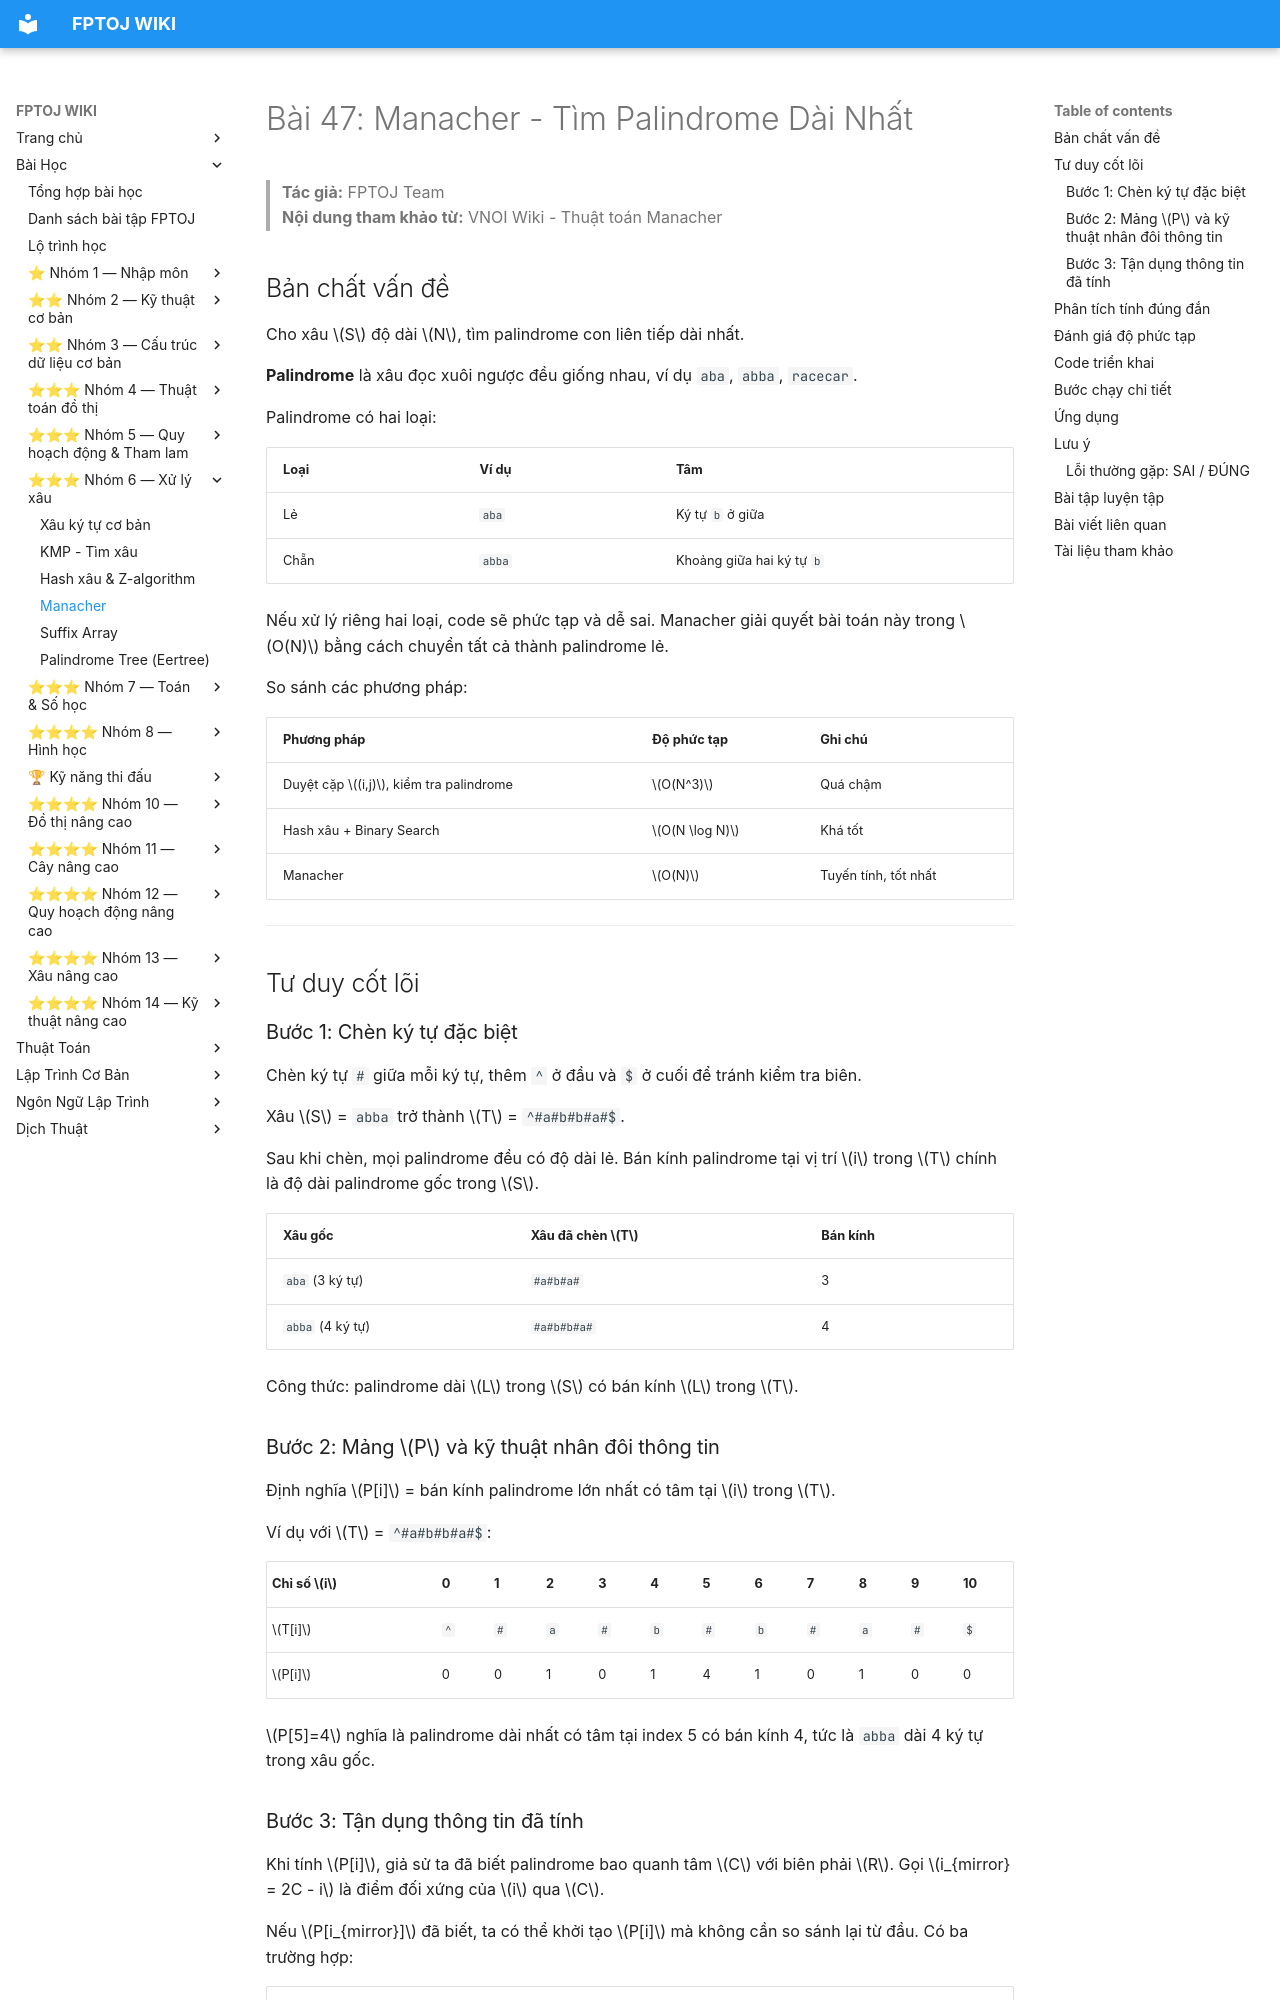

repository: FPTOJ-OJ/fptoj_wiki · page: lessons/manacher/index.html · generator: mkdocs

# Bài 47: Manacher - Tìm Palindrome Dài Nhất

> **Tác giả:** FPTOJ Team<br>
> **Nội dung tham khảo từ:** VNOI Wiki - Thuật toán Manacher

## Bản chất vấn đề

Cho xâu $S$ độ dài $N$, tìm palindrome con liên tiếp dài nhất.

**Palindrome** là xâu đọc xuôi ngược đều giống nhau, ví dụ `aba`, `abba`, `racecar`.

Palindrome có hai loại:

| Loại | Ví dụ | Tâm |
|------|-------|-----|
| Lẻ | `aba` | Ký tự `b` ở giữa |
| Chẵn | `abba` | Khoảng giữa hai ký tự `b` |

Nếu xử lý riêng hai loại, code sẽ phức tạp và dễ sai. Manacher giải quyết bài toán này trong $O(N)$ bằng cách chuyển tất cả thành palindrome lẻ.

So sánh các phương pháp:

| Phương pháp | Độ phức tạp | Ghi chú |
|-------------|-------------|---------|
| Duyệt cặp $(i,j)$, kiểm tra palindrome | $O(N^3)$ | Quá chậm |
| Hash xâu + Binary Search | $O(N \log N)$ | Khá tốt |
| Manacher | $O(N)$ | Tuyến tính, tốt nhất |

---

## Tư duy cốt lõi

### Bước 1: Chèn ký tự đặc biệt

Chèn ký tự `#` giữa mỗi ký tự, thêm `^` ở đầu và `$` ở cuối để tránh kiểm tra biên.

Xâu $S$ = `abba` trở thành $T$ = `^#a#b#b#a#$`.

Sau khi chèn, mọi palindrome đều có độ dài lẻ. Bán kính palindrome tại vị trí $i$ trong $T$ chính là độ dài palindrome gốc trong $S$.

| Xâu gốc | Xâu đã chèn $T$ | Bán kính |
|----------|-------------------|----------|
| `aba` (3 ký tự) | `#a#b#a#` | 3 |
| `abba` (4 ký tự) | `#a#b#b#a#` | 4 |

Công thức: palindrome dài $L$ trong $S$ có bán kính $L$ trong $T$.

### Bước 2: Mảng $P$ và kỹ thuật nhân đôi thông tin

Định nghĩa $P[i]$ = bán kính palindrome lớn nhất có tâm tại $i$ trong $T$.

Ví dụ với $T$ = `^#a#b#b#a#$`:

| Chỉ số $i$ | 0 | 1 | 2 | 3 | 4 | 5 | 6 | 7 | 8 | 9 | 10 |
|------------|---|---|---|---|---|---|---|---|---|---|---|
| $T[i]$ | `^` | `#` | `a` | `#` | `b` | `#` | `b` | `#` | `a` | `#` | `$` |
| $P[i]$ | 0 | 0 | 1 | 0 | 1 | 4 | 1 | 0 | 1 | 0 | 0 |

$P[5]=4$ nghĩa là palindrome dài nhất có tâm tại index 5 có bán kính 4, tức là `abba` dài 4 ký tự trong xâu gốc.

### Bước 3: Tận dụng thông tin đã tính

Khi tính $P[i]$, giả sử ta đã biết palindrome bao quanh tâm $C$ với biên phải $R$. Gọi $i_{mirror} = 2C - i$ là điểm đối xứng của $i$ qua $C$.

Nếu $P[i_{mirror}]$ đã biết, ta có thể khởi tạo $P[i]$ mà không cần so sánh lại từ đầu. Có ba trường hợp:

| Trường hợp | Điều kiện | Kết luận |
|------------|-----------|----------|
| 1 | $i \geq R$ | Không có thông tin reuse, $P[i]=0$, mở rộng từ đầu |
| 2 | $i < R$ và $P[i_{mirror}] < R - i$ | Palindrome tại $i_{mirror}$ nằm trong palindrome tại $C$, nên $P[i] = P[i_{mirror}]$ |
| 3 | $i < R$ và $P[i_{mirror}] \geq R - i$ | Palindrome tại $i_{mirror}$ tràn ra ngoài, $P[i] \geq R-i$, cần mở rộng thêm |

Sau khi tính xong $P[i]$, nếu $i + P[i] > R$ thì cập nhật $C = i$, $R = i + P[i]$.

---
